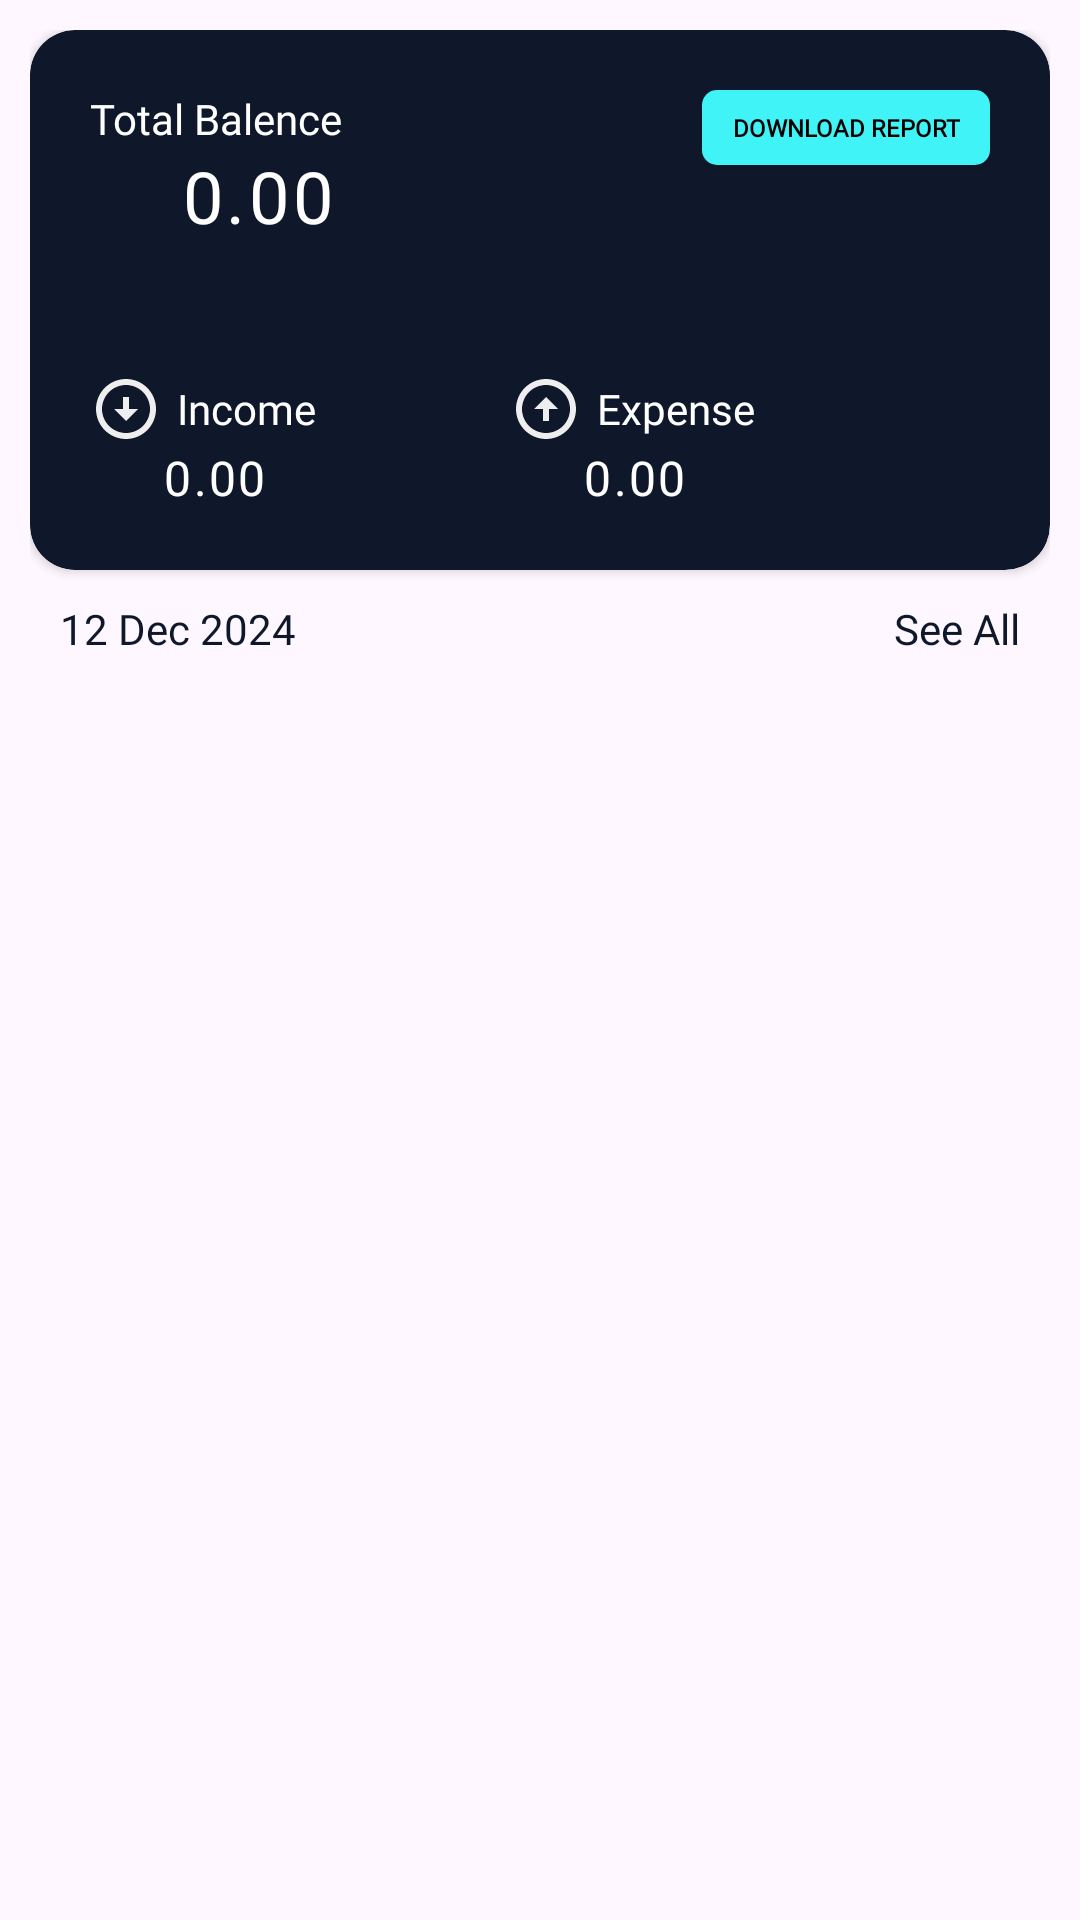

Layout XML and referenced resources for this Android screen:
<!-- AndroidManifest.xml: application theme Base.Theme.ExpenseManager -->
<!-- res/layout/fragment_transactions.xml -->
<?xml version="1.0" encoding="utf-8"?>
<LinearLayout xmlns:android="http://schemas.android.com/apk/res/android"
    xmlns:tools="http://schemas.android.com/tools"
    android:layout_width="match_parent"
    android:layout_height="match_parent"
    xmlns:app="http://schemas.android.com/apk/res-auto"
    android:padding="10dp"
    android:orientation="vertical"
    tools:context=".fragments.Transactions">


    <androidx.cardview.widget.CardView
       android:layout_width="match_parent"
       android:layout_height="180dp"
       app:cardBackgroundColor="@color/primary_dark_black_dark_1"
       app:cardCornerRadius="15dp"
       >
    <RelativeLayout
        android:layout_margin="20dp"
        android:orientation="vertical"
        android:layout_width="match_parent"
        android:layout_height="match_parent">

        <androidx.appcompat.widget.AppCompatButton
            android:id="@+id/download_report"
            android:layout_width="wrap_content"
            android:layout_height="25dp"
            android:fontFamily="@font/baloo_bhai_2_medium"
            android:textStyle="bold"
            android:textColor="@color/black"
            android:paddingLeft="10dp"
            android:paddingRight="10dp"
            android:textSize="8dp"
            android:text="Download report"
            android:background="@drawable/download_report"
            android:layout_alignParentRight="true"
            />

        <TextView
            android:drawablePadding="10dp"
            android:drawableLeft="@drawable/baseline_account_balance_wallet_24"
            android:id="@+id/total_ex"
            android:layout_width="wrap_content"
            android:layout_height="wrap_content"
            android:fontFamily="@font/baloo_bhai_2_medium"
            android:text="Total Balence"
            android:textColor="@color/white" />

        <TextView

            android:layout_marginLeft="30dp"
            android:id="@+id/balance_transaction_card"
            android:layout_below="@id/total_ex"
            android:gravity="center"
            android:drawableLeft="@drawable/baseline_currency_rupee_24"
            android:textSize="24dp"
            android:layout_width="wrap_content"
            android:layout_height="wrap_content"
            android:fontFamily="@font/inter_bold"
            android:text="0.00"
            android:letterSpacing="0.05"
            android:textColor="@color/white" />

        <LinearLayout
            android:layout_alignParentBottom="true"


            android:orientation="horizontal"
            android:layout_width="match_parent"
            android:layout_height="wrap_content">

            <LinearLayout
                android:minWidth="120dp"
                android:layout_width="wrap_content"
                android:layout_height="match_parent"

                android:orientation="vertical">

                <TextView
                    android:layout_width="wrap_content"
                    android:layout_height="wrap_content"
                    android:drawableLeft="@drawable/transaction_down"
                    android:drawablePadding="5dp"
                    android:fontFamily="@font/baloo_bhai_2_medium"
                    android:gravity="center"
                    android:text="Income"
                    android:textColor="@color/white" />

                <TextView
                    android:layout_width="wrap_content"
                    android:layout_height="wrap_content"
                    android:layout_below="@id/total_ex"
                    android:layout_marginLeft="24dp"
                    android:gravity="center"
                    android:drawableLeft="@drawable/baseline_currency_rupee_24"
                    android:id="@+id/income_transaction_card"
                    android:fontFamily="@font/inter_bold"
                    android:letterSpacing="0.05"
                    android:text="0.00"
                    android:textColor="@color/white"
                    android:textSize="16dp" />

            </LinearLayout>

            <LinearLayout
                android:layout_marginLeft="20dp"
                android:orientation="vertical"
                android:layout_weight="1"
                android:layout_width="wrap_content"
                android:layout_height="match_parent">

                <TextView
                    android:drawableLeft="@drawable/transaction_up"
                    android:drawablePadding="5dp"
                    android:gravity="center"
                    android:layout_width="wrap_content"
                    android:layout_height="wrap_content"
                    android:fontFamily="@font/baloo_bhai_2_medium"
                    android:text="Expense"
                    android:textColor="@color/white" />

                <TextView
                    android:id="@+id/expense_transaction_card"
                    android:layout_marginLeft="24dp"
                    android:layout_below="@id/total_ex"
                    android:gravity="center"
                    android:drawableLeft="@drawable/baseline_currency_rupee_24"
                    android:textSize="16dp"
                    android:layout_width="wrap_content"
                    android:layout_height="wrap_content"
                    android:fontFamily="@font/inter_bold"
                    android:text="0.00"
                    android:letterSpacing="0.05"
                    android:textColor="@color/white" />

            </LinearLayout>

        </LinearLayout>

    </RelativeLayout>
   </androidx.cardview.widget.CardView>

    <RelativeLayout
        android:layout_marginTop="10dp"
        android:layout_width="match_parent"
        android:layout_height="wrap_content">
        <TextView
            android:id="@+id/transactionDate"
            android:gravity="center"
            android:textSize="14dp"
            android:layout_width="wrap_content"
            android:layout_height="wrap_content"
            android:fontFamily="@font/baloo_bhai_2_medium"
            android:layout_marginLeft="10dp"
            android:text="12 Dec 2024"
            android:textColor="@color/primary_dark_black_dark_1" />

        <TextView

            android:textSize="14dp"
            android:textColor="@color/primary_dark_black_dark_1"
            android:id="@+id/filter_menu_transaction"
            android:layout_marginRight="10dp"
            android:layout_width="wrap_content"
            android:layout_height="wrap_content"
            android:text="See All"
            android:fontFamily="@font/baloo_bhai_2_medium"
            android:layout_alignParentRight="true"
            />

    </RelativeLayout>

    <androidx.recyclerview.widget.RecyclerView
        android:id="@+id/recyclerView_transaction"
        android:layout_width="match_parent"
        android:layout_height="match_parent" />

</LinearLayout>
<!-- resources referenced by this layout -->
<resources>
  <color name="black">#FF000000</color>
  <color name="primary_dark_black_dark_1">#0F172A</color>
  <color name="white">#FFFFFFFF</color>
  <!-- drawable download_report (drawable) -->
  <?xml version="1.0" encoding="utf-8"?>
  <shape
  android:shape="rectangle"
      xmlns:android="http://schemas.android.com/apk/res/android">
  
      <solid android:color="@color/teal"/>
      <corners android:radius="5dp"/>
  </shape>
  <!-- drawable transaction_down (drawable) -->
  <vector xmlns:android="http://schemas.android.com/apk/res/android" android:height="24dp" android:tint="#EFEEEE" android:viewportHeight="24" android:viewportWidth="24" android:width="24dp">
        
      <path android:fillColor="@android:color/white" android:pathData="M12,4c4.41,0 8,3.59 8,8s-3.59,8 -8,8s-8,-3.59 -8,-8S7.59,4 12,4M12,2C6.48,2 2,6.48 2,12c0,5.52 4.48,10 10,10c5.52,0 10,-4.48 10,-10C22,6.48 17.52,2 12,2L12,2zM13,12l0,-4h-2l0,4H8l4,4l4,-4H13z"/>
      
  </vector>
  <!-- drawable transaction_up (drawable) -->
  <vector xmlns:android="http://schemas.android.com/apk/res/android" android:height="24dp" android:tint="#EFEEEE" android:viewportHeight="24" android:viewportWidth="24" android:width="24dp">
        
      <path android:fillColor="@android:color/white" android:pathData="M12,20c-4.41,0 -8,-3.59 -8,-8s3.59,-8 8,-8s8,3.59 8,8S16.41,20 12,20M12,22c5.52,0 10,-4.48 10,-10c0,-5.52 -4.48,-10 -10,-10C6.48,2 2,6.48 2,12C2,17.52 6.48,22 12,22L12,22zM11,12l0,4h2l0,-4h3l-4,-4l-4,4H11z"/>
      
  </vector>
  <style name="Base.Theme.ExpenseManager" parent="Theme.Material3.DayNight.NoActionBar">
          
           <item name="colorPrimary">@color/primary_dark_black</item>
      </style>
  <color name="teal">#40F3F6</color>
  <color name="primary_dark_black">#111827</color>
</resources>
